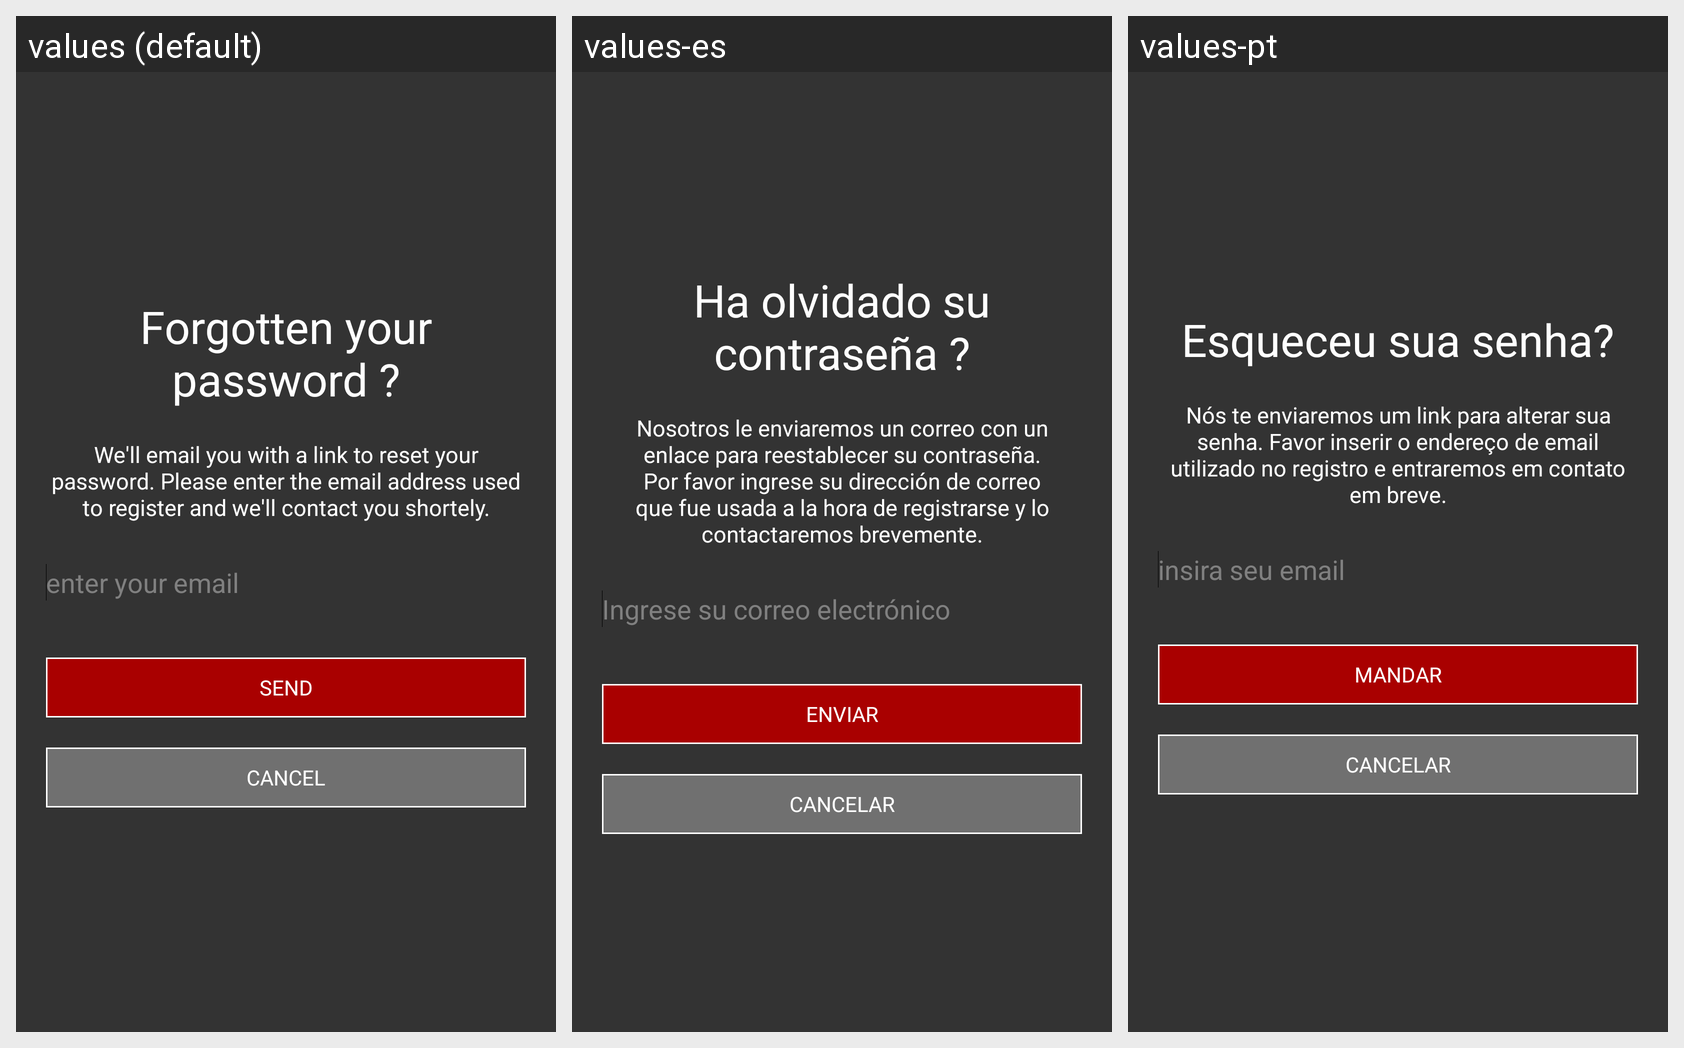

Locale-by-locale string values for the Android screen shown in this grid:
Android screen res/layout/activity_forgot_password.xml rendered under 3 locales, left to right: values (default), values-es, values-pt. Device: Nexus 5 (rendered at 1080×1920; each locale shown at half size, 540×960, under a caption strip naming it); theme AppTheme.
Strings drawn on this screen, with the default value and each locale's value (text and hints the layout hard-codes, and strings that could not be matched under every locale, appear in the picture but are not listed):

forgotpassword_forgotten_your_password
  values: Forgotten your password ?
  values-es: Ha olvidado su contraseña ?
  values-pt: Esqueceu sua senha?

forgotpassword_subtitel
  values: We'll email you with a link to reset your password. Please enter the email address used to register and we'll contact you shortely.
  values-es: Nosotros le enviaremos un correo con un enlace para reestablecer su contraseña. Por favor ingrese su dirección de correo que fue usada a la hora de registrarse y lo contactaremos brevemente.
  values-pt: Nós te enviaremos um link para alterar sua senha. Favor inserir o endereço de email utilizado no registro e entraremos em contato em breve.

forgotpassword_enter_your_email
  values: enter your email
  values-es: Ingrese su correo electrónico
  values-pt: insira seu email

forgotpassword_send
  values: SEND
  values-es: ENVIAR
  values-pt: MANDAR

forgotpassword_cancel
  values: CANCEL
  values-es: CANCELAR
  values-pt: CANCELAR
